Photos from the image-classification dataset "dataset_split" in the GitHub repository Ibad2004/plant_Disease_detection. Its 15 classes are: pepper bell bacterial spot, pepper bell healthy, potato early blight, potato late blight, potato healthy, tomato bacterial spot, tomato early blight, tomato late blight, tomato leaf mold, tomato septoria leaf spot, tomato two-spotted spider mite, tomato target spot, tomato yellow leaf curl virus, tomato mosaic virus, tomato healthy.

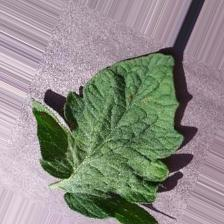
Label: tomato target spot

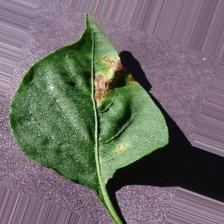
Label: pepper bell bacterial spot

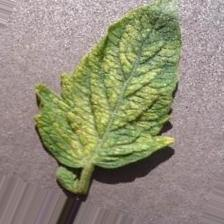
Label: tomato two-spotted spider mite

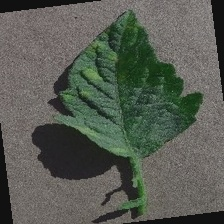
Label: tomato leaf mold

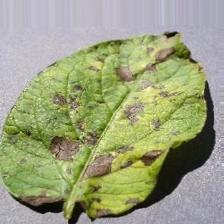
Label: potato early blight

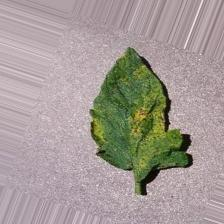
Label: tomato septoria leaf spot
